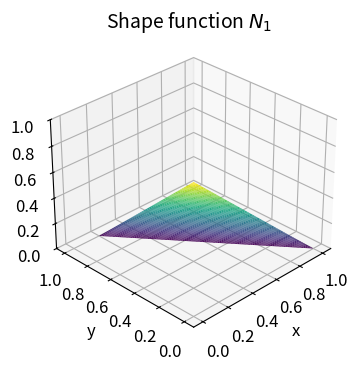

Python code for this plot: (Note: this script raises an exception after producing the figure.)
import numpy as np
import matplotlib.pyplot as plt
from matplotlib.tri import Triangulation
from mpl_toolkits.mplot3d import Axes3D
from scipy.sparse import lil_matrix
from scipy.sparse.linalg import spsolve

# Set up nice plotting parameters
plt.rcParams['figure.figsize'] = (12, 8)
plt.rcParams['font.size'] = 12
np.set_printoptions(precision=4, suppress=True)

def plot_shape_functions():
    """
    Visualize shape functions as 3D pyramids over a triangular element.
    This builds geometric intuition for how shape functions work.
    """
    # Triangle vertices (any non-degenerate triangle works)
    x = np.array([0.0, 1.0, 0.2])
    y = np.array([0.0, 0.0, 1.0])

    # Create grid points inside triangle using barycentric coordinates
    N = 50
    L1 = np.linspace(0, 1, N)
    L2 = np.linspace(0, 1, N)
    L1, L2 = np.meshgrid(L1, L2)
    L3 = 1 - L1 - L2

    # Keep only points inside triangle (where all λi >= 0)
    mask = (L1 >= 0) & (L2 >= 0) & (L3 >= 0)
    L1, L2, L3 = L1[mask], L2[mask], L3[mask]

    # Convert barycentric → Cartesian coordinates
    X = L1 * x[0] + L2 * x[1] + L3 * x[2]
    Y = L1 * y[0] + L2 * y[1] + L3 * y[2]

    # Shape functions ARE the barycentric coordinates themselves!
    N1, N2, N3 = L1, L2, L3

    # Plot each as a 3D pyramid
    fig = plt.figure(figsize=(15, 4))

    for i, (Ni, title) in enumerate(zip([N1, N2, N3], [r"$N_1$", r"$N_2$", r"$N_3$"]), 1):
        ax = fig.add_subplot(1, 3, i, projection='3d')
        ax.plot_trisurf(X, Y, Ni, cmap='viridis', linewidth=0.2, antialiased=True)
        ax.set_title(f"Shape function {title}", fontsize=14)
        ax.set_xlabel("x")
        ax.set_ylabel("y")
        ax.set_zlabel("N")
        ax.set_zlim(0, 1)
        ax.view_init(elev=30, azim=-135)
        
        # Add contour lines at base
        ax.contour(X, Y, Ni, levels=[0.1, 0.3, 0.5, 0.7, 0.9], 
                  offset=0, cmap='viridis', alpha=0.3, linewidths=0.5)

    plt.tight_layout()
    plt.show()
    
    print("Key Properties of Shape Functions:")
    print("1. Ni = 1 at node i, Ni = 0 at other nodes")
    print("2. Sum(Ni) = 1 everywhere (partition of unity)")
    print("3. Ni are linear within triangles")
    print("4. These are just barycentric coordinates!")

plot_shape_functions()

def plot_weighted_residuals():
    """
    Visualize residual, weighting function, and weighted residual.
    This builds intuition for the weak form concept.
    """
    # Define triangle vertices
    x = np.array([0.0, 1.0, 0.2])
    y = np.array([0.0, 0.0, 1.0])

    # Create grid points inside the triangle using barycentric coordinates
    N = 50
    L1 = np.linspace(0, 1, N)
    L2 = np.linspace(0, 1, N)
    L1, L2 = np.meshgrid(L1, L2)
    L3 = 1 - L1 - L2
    mask = (L1 >= 0) & (L2 >= 0) & (L3 >= 0)
    L1, L2, L3 = L1[mask], L2[mask], L3[mask]

    # Cartesian coordinates
    X = L1 * x[0] + L2 * x[1] + L3 * x[2]
    Y = L1 * y[0] + L2 * y[1] + L3 * y[2]

    # Define an artificial "residual" r(x,y) = PDE not satisfied perfectly
    # Use a smooth function for demonstration
    R = np.sin(np.pi * X) * np.sin(np.pi * Y)

    # Shape functions (weights)
    N1, N2, N3 = L1, L2, L3

    # Compute weighted residuals
    WR1 = R * N1
    WR2 = R * N2
    WR3 = R * N3

    # Plotting
    fig = plt.figure(figsize=(18, 5))

    def plot_surface(ax, X, Y, Z, title):
        ax.plot_trisurf(X, Y, Z, cmap='viridis', linewidth=0.2, antialiased=True)
        ax.set_xlabel('x')
        ax.set_ylabel('y')
        ax.set_zlabel('value')
        ax.set_title(title, fontsize=14)
        ax.view_init(elev=30, azim=-135)

    ax1 = fig.add_subplot(1, 3, 1, projection='3d')
    plot_surface(ax1, X, Y, R, 'Residual r(x,y)')

    ax2 = fig.add_subplot(1, 3, 2, projection='3d')
    plot_surface(ax2, X, Y, N1, 'Weighting function N₁(x,y)')

    ax3 = fig.add_subplot(1, 3, 3, projection='3d')
    plot_surface(ax3, X, Y, WR1, 'Weighted Residual r×N₁ (Weak Form)')

    plt.tight_layout()
    plt.show()
    
    print("Weak Form Interpretation:")
    print("∫ r(x,y) × N₁(x,y) dA = 0")
    print("This means: 'The residual, when weighted by N₁, averages to zero'")
    print("We have 3 such equations (one for each shape function)")

plot_weighted_residuals()

def setup_1d_problem(n_elements=5):
    """
    Set up 1D FEA problem with linear elements.
    """
    # Domain [0,1] divided into n_elements
    n_nodes = n_elements + 1
    nodes = np.linspace(0, 1, n_nodes)
    
    # Element connectivity: each element connects two adjacent nodes
    elements = np.array([[i, i+1] for i in range(n_elements)])
    
    return nodes, elements

# Example setup
nodes, elements = setup_1d_problem(5)
print(f"Nodes: {nodes}")
print(f"Elements:\n{elements}")
print(f"Number of elements: {len(elements)}")
print(f"Number of nodes: {len(nodes)}")

def linear_shape_functions_1d(x, x_left, x_right):
    """
    1D linear shape functions.
    Returns N1, N2 at position x within element [x_left, x_right]
    """
    h = x_right - x_left
    N1 = (x_right - x) / h  # Weight for left node
    N2 = (x - x_left) / h   # Weight for right node
    return N1, N2

# Visualize shape functions for an element
x_left, x_right = 0.3, 0.5
x_elem = np.linspace(x_left, x_right, 100)
N1_vals, N2_vals = [], []

for x in x_elem:
    N1, N2 = linear_shape_functions_1d(x, x_left, x_right)
    N1_vals.append(N1)
    N2_vals.append(N2)

plt.figure(figsize=(10, 4))
plt.plot(x_elem, N1_vals, 'b-', linewidth=2, label='N₁(x) (left node)')
plt.plot(x_elem, N2_vals, 'r-', linewidth=2, label='N₂(x) (right node)')
plt.plot([x_left, x_right], [1, 1], 'k--', alpha=0.3)
plt.xlabel('x')
plt.ylabel('Shape function value')
plt.title('1D Linear Shape Functions')
plt.legend()
plt.grid(True, alpha=0.3)
plt.ylim([-0.1, 1.1])
plt.show()

print("Properties:")
print(f"N₁({x_left}) = {linear_shape_functions_1d(x_left, x_left, x_right)[0]:.1f}, N₁({x_right}) = {linear_shape_functions_1d(x_right, x_left, x_right)[0]:.1f}")
print(f"N₂({x_left}) = {linear_shape_functions_1d(x_left, x_left, x_right)[1]:.1f}, N₂({x_right}) = {linear_shape_functions_1d(x_right, x_left, x_right)[1]:.1f}")
print(f"N₁ + N₂ = {linear_shape_functions_1d(x_left + 0.1, x_left, x_right)[0] + linear_shape_functions_1d(x_left + 0.1, x_left, x_right)[1]:.1f} (partition of unity)")

def element_stiffness_1d(x_left, x_right):
    """
    Compute element stiffness matrix for 1D linear element.
    Problem: -d²u/dx² = f
    """
    h = x_right - x_left
    Ke = (1/h) * np.array([[1, -1], [-1, 1]])
    return Ke

# Test element stiffness matrix
x_left, x_right = 0.3, 0.5
Ke_test = element_stiffness_1d(x_left, x_right)
print("Element stiffness matrix:")
print(Ke_test)
print(f"\nElement length h = {x_right - x_left:.2f}")
print("Interpretation:")
print("- Diagonal: positive stiffness (resistance to change)")
print("- Off-diagonal: negative coupling between nodes")
print("- Smaller elements (smaller h) → larger stiffness values")

def element_load_1d(x_left, x_right, f_func=lambda x: 1):
    """
    Compute element load vector using numerical integration.
    """
    # Simple numerical integration using midpoint rule
    x_mid = (x_left + x_right) / 2
    h = x_right - x_left
    
    # For linear elements with constant f, analytical solution exists:
    # ∫ N₁ f dx = f × h/2, ∫ N₂ f dx = f × h/2
    f_mid = f_func(x_mid)
    fe = np.array([f_mid * h/2, f_mid * h/2])
    
    return fe

# Test element load vector
fe_test = element_load_1d(x_left, x_right)
print("Element load vector:")
print(fe_test)
print("\nInterpretation:")
print("- Each node gets half the total load")
print("- Total load = f × element length")
print(f"- Total load = {1} × {x_right - x_left:.2f} = {(x_right - x_left):.2f}")
print(f"- Sum of load vector = {np.sum(fe_test):.2f} ✓")

def assemble_global_system_1d(nodes, elements, f_func=lambda x: 1):
    """
    Assemble global stiffness matrix and load vector.
    """
    n_nodes = len(nodes)
    K = lil_matrix((n_nodes, n_nodes))  # Use sparse format
    f = np.zeros(n_nodes)
    
    for elem_idx, elem in enumerate(elements):
        node1, node2 = elem
        x1, x2 = nodes[node1], nodes[node2]
        
        # Element matrices
        Ke = element_stiffness_1d(x1, x2)
        fe = element_load_1d(x1, x2, f_func)
        
        # Assembly: add element contribution to global system
        for i in range(2):
            for j in range(2):
                K[elem[i], elem[j]] += Ke[i, j]
            f[elem[i]] += fe[i]
    
    return K.tocsr(), f

# Test assembly
nodes, elements = setup_1d_problem(4)
K_global, f_global = assemble_global_system_1d(nodes, elements)

print("Global stiffness matrix:")
print(K_global.toarray())
print("\nGlobal load vector:")
print(f_global)

# Visualize sparsity pattern
plt.figure(figsize=(8, 3))
plt.spy(K_global, markersize=10, color='red')
plt.title('Sparsity Pattern of Global Stiffness Matrix')
plt.xlabel('Node index')
plt.ylabel('Node index')
plt.show()

print("\nObservations:")
print("- Matrix is tridiagonal (each node only connected to neighbors)")
print("- This is typical for 1D problems")
print("- Sparse structure makes solving efficient")

def apply_boundary_conditions_1d(K, f, nodes, bc_dict):
    """
    Apply Dirichlet boundary conditions.
    bc_dict: {node_index: prescribed_value}
    """
    n_nodes = len(nodes)
    K_modified = K.copy()
    f_modified = f.copy()
    
    # Identify free and fixed nodes
    fixed_nodes = list(bc_dict.keys())
    free_nodes = [i for i in range(n_nodes) if i not in fixed_nodes]
    
    # Apply Dirichlet BCs using penalty method
    penalty = 1e10
    for node, value in bc_dict.items():
        K_modified[node, node] += penalty
        f_modified[node] += penalty * value
    
    return K_modified, f_modified, free_nodes

# Apply boundary conditions
bc_dict = {0: 0, len(nodes)-1: 0}  # u(0) = 0, u(1) = 0
K_bc, f_bc, free_nodes = apply_boundary_conditions_1d(K_global, f_global, nodes, bc_dict)

print("Modified stiffness matrix (with BCs):")
print(K_bc.toarray())
print("\nModified load vector (with BCs):")
print(f_bc)
print(f"\nFree nodes: {free_nodes}")
print("Fixed nodes (boundary): [0, 4]")

def solve_fea_1d(K, f, nodes, bc_dict):
    """
    Solve the complete 1D FEA problem.
    """
    # Apply boundary conditions
    K_bc, f_bc, free_nodes = apply_boundary_conditions_1d(K, f, nodes, bc_dict)
    
    # Solve system
    u = spsolve(K_bc, f_bc)
    
    return u

# Solve our problem
u_solution = solve_fea_1d(K_global, f_global, nodes, bc_dict)

print("FEA solution:")
for i, (x, u_val) in enumerate(zip(nodes, u_solution)):
    print(f"Node {i}: x = {x:.2f}, u = {u_val:.4f}")

# Compare with analytical solution for -d²u/dx² = 1, u(0)=u(1)=0
# Analytical: u(x) = 0.5 * x * (1 - x)
x_fine = np.linspace(0, 1, 100)
u_analytical = 0.5 * x_fine * (1 - x_fine)

# Plot comparison
plt.figure(figsize=(10, 6))
plt.plot(x_fine, u_analytical, 'r-', linewidth=2, label='Analytical solution')
plt.plot(nodes, u_solution, 'bo-', linewidth=2, markersize=8, label='FEA solution')
plt.xlabel('x')
plt.ylabel('u(x)')
plt.title('1D FEA vs Analytical Solution')
plt.legend()
plt.grid(True, alpha=0.3)
plt.show()

# Compute error
u_interp = np.interp(x_fine, nodes, u_solution)
error = np.abs(u_interp - u_analytical)
max_error = np.max(error)
print(f"\nMaximum error: {max_error:.6f}")
print(f"Relative error: {max_error/np.max(u_analytical):.4%}")

def convergence_study():
    """
    Study convergence as mesh is refined.
    """
    element_counts = [4, 8, 16, 32, 64]
    errors = []
    
    for n_elem in element_counts:
        # Setup and solve
        nodes, elements = setup_1d_problem(n_elem)
        K, f = assemble_global_system_1d(nodes, elements)
        bc_dict = {0: 0, len(nodes)-1: 0}
        u = solve_fea_1d(K, f, nodes, bc_dict)
        
        # Compute error at nodes
        u_analytical_nodes = 0.5 * nodes * (1 - nodes)
        error = np.max(np.abs(u - u_analytical_nodes))
        errors.append(error)
        
        print(f"Elements: {n_elem:2d}, Max error: {error:.6e}")
    
    # Plot convergence
    plt.figure(figsize=(10, 6))
    plt.loglog(element_counts, errors, 'bo-', linewidth=2, markersize=8, label='FEA error')
    
    # Reference line for O(h²) convergence
    h_values = 1.0 / np.array(element_counts)
    ref_line = errors[0] * (h_values / h_values[0])**2
    plt.loglog(element_counts, ref_line, 'r--', linewidth=2, label='O(h²) reference')
    
    plt.xlabel('Number of elements')
    plt.ylabel('Maximum error')
    plt.title('Convergence Study')
    plt.legend()
    plt.grid(True, alpha=0.3)
    plt.show()
    
    print("\nConvergence analysis:")
    print("- Error decreases quadratically with element size")
    print("- This is expected for linear elements (second-order convergence)")

convergence_study()

def triangular_element_stiffness(coords):
    """
    Compute element stiffness matrix for triangular element.
    coords: array of shape (3, 2) with vertex coordinates
    """
    x = coords[:, 0]
    y = coords[:, 1]
    
    # Area of triangle using determinant formula
    A = 0.5 * np.abs(np.linalg.det(np.array([
        [1, x[0], y[0]],
        [1, x[1], y[1]],
        [1, x[2], y[2]]
    ])))
    
    # Gradients of shape functions (constant for linear triangles)
    b = np.array([y[1] - y[2], y[2] - y[0], y[0] - y[1]])
    c = np.array([x[2] - x[1], x[0] - x[2], x[1] - x[0]])
    B = np.array([b, c]) / (2 * A)
    
    # Element stiffness matrix: Ke = A * B^T * B
    Ke = A * (B.T @ B)
    
    return Ke, A, B

# Test with a simple triangle
triangle_coords = np.array([
    [0.0, 0.0],  # vertex 1
    [1.0, 0.0],  # vertex 2  
    [0.0, 1.0]   # vertex 3
])

Ke_triangle, area, B = triangular_element_stiffness(triangle_coords)

print(f"Triangle area: {area:.3f}")
print("\nGradient matrix B:")
print(B)
print("\nElement stiffness matrix:")
print(Ke_triangle)

print("\nInterpretation:")
print("- B contains gradients of shape functions")
print("- Ke represents element's contribution to global stiffness")
print("- All entries are positive (different from 1D case)")

from scipy.spatial import Delaunay

def create_rectangular_mesh(nx, ny, width=1.0, height=1.0):
    """
    Create a structured rectangular mesh.
    """
    # Create grid of points
    x = np.linspace(0, width, nx)
    y = np.linspace(0, height, ny)
    X, Y = np.meshgrid(x, y)
    
    # Flatten to get node coordinates
    nodes = np.column_stack([X.ravel(), Y.ravel()])
    
    # Create triangulation
    tri = Delaunay(nodes)
    elements = tri.simplices
    
    return nodes, elements

# Create a simple mesh
nodes_2d, elements_2d = create_rectangular_mesh(6, 6)

print(f"Number of nodes: {len(nodes_2d)}")
print(f"Number of elements: {len(elements_2d)}")

# Visualize mesh
plt.figure(figsize=(8, 8))
plt.triplot(nodes_2d[:, 0], nodes_2d[:, 1], elements_2d, 'k-', linewidth=0.5, alpha=0.6)
plt.plot(nodes_2d[:, 0], nodes_2d[:, 1], 'ro', markersize=3)
plt.xlabel('x')
plt.ylabel('y')
plt.title('2D Triangular Mesh')
plt.gca().set_aspect('equal')
plt.show()

print("\nMesh quality:")
print("- Structured mesh ensures good element quality")
print("- All elements are well-shaped triangles")
print("- Boundary is clearly defined")

def solve_2d_poisson(nodes, elements, source_func=lambda x, y: 1):
    """
    Solve 2D Poisson equation: -∇²u = f
    """
    n_nodes = len(nodes)
    K = lil_matrix((n_nodes, n_nodes))
    f = np.zeros(n_nodes)
    
    # Assembly loop
    for elem_idx, elem in enumerate(elements):
        # Get element coordinates
        coords = nodes[elem]
        
        # Element stiffness matrix
        Ke, area, B = triangular_element_stiffness(coords)
        
        # Element load vector (assume constant source)
        centroid = np.mean(coords, axis=0)
        source_val = source_func(centroid[0], centroid[1])
        fe = np.ones(3) * source_val * area / 3.0
        
        # Assemble
        for i in range(3):
            for j in range(3):
                K[elem[i], elem[j]] += Ke[i, j]
            f[elem[i]] += fe[i]
    
    return K.tocsr(), f

# Solve the 2D problem
K_2d, f_2d = solve_2d_poisson(nodes_2d, elements_2d)

print("Assembled 2D system:")
print(f"Global stiffness matrix shape: {K_2d.shape}")
print(f"Number of non-zero entries: {K_2d.nnz}")
print(f"Sparsity: {K_2d.nnz / (K_2d.shape[0] * K_2d.shape[1]):.4f}")

# Visualize sparsity pattern
plt.figure(figsize=(8, 6))
plt.spy(K_2d, markersize=1)
plt.title('2D Stiffness Matrix Sparsity Pattern')
plt.xlabel('Node index')
plt.ylabel('Node index')
plt.show()

def apply_2d_boundary_conditions(K, f, nodes, tolerance=1e-10):
    """
    Apply boundary conditions: u = 0 on all boundaries.
    """
    n_nodes = len(nodes)
    
    # Identify boundary nodes
    boundary_nodes = []
    
    # Check each node
    for i, (x, y) in enumerate(nodes):
        if (abs(x) < tolerance or abs(x - 1.0) < tolerance or 
            abs(y) < tolerance or abs(y - 1.0) < tolerance):
            boundary_nodes.append(i)
    
    # Apply Dirichlet BCs
    K_bc = K.copy()
    f_bc = f.copy()
    
    penalty = 1e10
    for node in boundary_nodes:
        K_bc[node, node] += penalty
        # f_bc[node] += penalty * 0  # u = 0, so no addition needed
    
    free_nodes = [i for i in range(n_nodes) if i not in boundary_nodes]
    
    return K_bc, f_bc, free_nodes, boundary_nodes

# Apply boundary conditions and solve
K_bc_2d, f_bc_2d, free_nodes_2d, boundary_nodes_2d = apply_2d_boundary_conditions(K_2d, f_2d, nodes_2d)

print(f"Boundary nodes: {len(boundary_nodes_2d)}")
print(f"Free nodes: {len(free_nodes_2d)}")

# Solve the system
u_2d = spsolve(K_bc_2d, f_bc_2d)

print(f"\nSolution statistics:")
print(f"Min value: {np.min(u_2d):.4f}")
print(f"Max value: {np.max(u_2d):.4f}")
print(f"Mean value: {np.mean(u_2d):.4f}")

# Visualize the 2D solution
plt.figure(figsize=(12, 5))

# Plot 1: Solution contour
plt.subplot(1, 2, 1)
contour = plt.tricontourf(nodes_2d[:, 0], nodes_2d[:, 1], elements_2d, u_2d, levels=20, cmap='viridis')
plt.colorbar(contour, label='u(x,y)')
plt.xlabel('x')
plt.ylabel('y')
plt.title('Solution Contours')
plt.gca().set_aspect('equal')

# Plot 2: 3D surface
ax = plt.subplot(1, 2, 2, projection='3d')
surf = ax.plot_trisurf(nodes_2d[:, 0], nodes_2d[:, 1], u_2d, 
                       cmap='viridis', alpha=0.8, linewidth=0.1)
ax.set_xlabel('x')
ax.set_ylabel('y')
ax.set_zlabel('u(x,y)')
ax.set_title('3D Solution Surface')
ax.view_init(elev=30, azim=45)

plt.tight_layout()
plt.show()

print("Physical interpretation:")
print("- This represents steady-state temperature distribution")
print("- Boundary is held at zero temperature")
print("- Heat source is uniform throughout the domain")
print("- Maximum temperature occurs at the center")
print("- Solution is symmetric due to symmetric boundary conditions")
